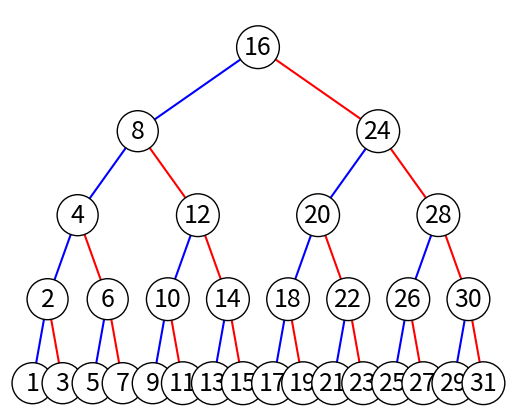

This figure's Python source:
#   Course: CS 2302
#   Assignment: Lab IV
#   Author: Oswaldo Escobedo 
# [redacted]
# [redacted]
#   Date of Last Modification: 03/23/2020
#   Purpose of the Program: Implementation of binary search trees using lists
import matplotlib.pyplot as plt
import numpy as np

def insert(T,newItem): # Insert newItem to BST T
    if T == None:  # T is empty
        T = [newItem,None,None]
    else:
        if newItem< T[0]:
            T[1] = insert(T[1],newItem) # Insert newItem in left subtree
        else:
            T[2] = insert(T[2],newItem) # Insert newItem in right subtree
    return T

def inOrder(T): 
    if T!=None:
        inOrder(T[1])
        print(T[0],end=' ')
        inOrder(T[2])
        
def size(T): # Returns the number of nodes in the tree, O(n)
    if T is None: # T is empty
        return 0
    return 1 + size(T[1]) + size(T[2]) # Traverses left and right sub-trees
    
def minimum(T): # Returns the smallest item in the tree, O(n)
    if T[1] is None: # There is no left subtree
        return T[0]
    return minimum(T[1]) # Traverses left subtree
    
def maximum(T): # Returns the largest item in the tree, O(n)
    if T[2] is None: # There is no right subtree
        return T[0]
    return maximum(T[2]) # Traverses right subtree

def height(T): # Returns the height of the tree, O(n)
    if T is None: # T is None
        return -1
    else: # Chooses the largest height from left and right subtree
        return 1 + max(height(T[1]),height(T[2])) 
    
def inTree(T,i): # Searches if i is in the tree, O(n)
    if T is None: # T is None or i was not in the tree
        return False
    if T[0] == i: # Item was found
        return  True
    if T[0] > i: # Traverse left subtree
        return inTree(T[1],i)
    else: # Traverse right subtree
        return inTree(T[2],i)

def printByLevel(T): # Prints data items in level order traversal, O(n)
    Q = [T] # Enqueues root
    while len(Q) > 0: # While the queue is not empty
        t = Q.pop(0) # Dequeues front of queue
        if t!=None:
            print(t[0],end = ' ')
            Q.append(t[1]) # Enqueues left child
            Q.append(t[2]) # enqueues right child
            
def tree2List(T): # Returns a list of the tree's item in ascending order, O(n)
    if T is None: # T is None
        return []
    return tree2List(T[1]) + [T[0]] + tree2List(T[2]) # inOrder traversal 

def leaves(T): # Returns a list containing the leaves of the tree, O(n)
    if T is None: # T is None
        return []
    if T[1] is None and T[2] is None: # Node is leave
        return [T[0]]
    return leaves(T[1]) + leaves(T[2]) # Node is not a leave

def itemsAtDepthD(T,d): # Returns a list containing the items at depth d, O(n)
    if T is None: # T is None
        return []
    else:
        if d == 0: # We are at the desired depth
            return [T[0]] 
        return itemsAtDepthD(T[1],d-1) + itemsAtDepthD(T[2],d-1) # Traverses tree
        
def depthOfK(T,k): # Returns the depth of k in the tree, O(n)
    if T is None:
        return -1
    count = 0
    while T is not None:
        if k == T[0]: # k is in current node
            return count
        elif k < T[0]: # k is less than current node
            count += 1
            T = T[1]  # traverse left subtree
        else:
            count += 1
            T = T[2] # traverse right subtree
    return -1 # k was not in the tree

def draw(T,figure_name=' '): # Creates the ax, plt, and parameters of drawNode(), O(1)
    if T is not None:
        fig, ax = plt.subplots()
        drawNode(ax, T, 0, 0, 1000, 120)
        ax.set_title(figure_name)
        ax.axis('off') 
        
def drawNode(ax,T,x0,y0,dx,dy): # Draws the tree, O(n)
    if T[1] is not None: # Left child exists
        ax.plot([x0-dx,x0],[y0-dy,y0],linewidth=1.5,color='b') # Draws left branch
        drawNode(ax, T[1], x0-dx, y0-dy, dx/2, dy) # Traverses left subtree
    if T[2] is not None: # Right child exists
        ax.plot([x0+dx,x0],[y0-dy,y0],linewidth=1.5,color='r') # Draws right branch
        drawNode(ax, T[2], x0+dx, y0-dy, dx/2, dy) # Traverses right subtree
    ax.text(x0,y0, str(T[0]), size=18,ha="center", va="center", # Draws a circle (node)
        bbox=dict(facecolor='w',boxstyle="circle"))  # containing the node's data
            
    
if __name__ == "__main__": 
    
    plt.close('all')
        
    # Balanced Tree
    A = [16,24,20,28,18,22,26,30,17,19,21,23,25,27,29,31,8,12,10,14,11,13,9,15,4,2,6,1,3,5,7]
    T = None
    
    for a in A:
        print('Inserting',a)
        T = insert(T,a)   
        print(T)  
    
    print(size(T)) # size -> 31
    print(minimum(T)) # minimum -> 1
    print(maximum(T)) # maximum -> 31
    print(height(T)) # height -> 4
    i = 17
    print(inTree(T,i)) # inTree -> True
    i = 32 
    print(inTree(T,i)) # inTree -> False
    printByLevel(T) # print -> 16 8 24 4 12 20 28 2 6 10 14 18 22 26 30 1 3 5 7 9 11 13 15 17 19 21 23 25 27 29 31 
    print()
    print(tree2List(T)) # print -> [1, 2, 3, 4, 5, 6, 7, 8, 9, 10, 11, 12, 13, 14, 15, 16, 17, 18, 19, 20, 21, 22, 23, 24, 25, 26, 27, 28, 29, 30, 31]
    print(leaves(T)) # leaves -> [1, 3, 5, 7, 9, 11, 13, 15, 17, 19, 21, 23, 25, 27, 29, 31]
    d = 2
    print(itemsAtDepthD(T,d)) # depth -> [4, 12, 20, 28]
    d = 3
    print(itemsAtDepthD(T,d)) # depth -> [2, 6, 10, 14, 18, 22, 26, 30]
    k = 7
    print(depthOfK(T,k))  # depth of k -> 4
    k = 10
    print(depthOfK(T,k))  # depth of k -> 3
    draw(T) 
    
    # One node
    # Balanced Tree
    # Unbalanced Tree
    
    
    
    
    
    
    
    
    
    
    
    
    
    
    
    
    
    
    
    
    
    
    
    
    
    
    
    
    
    '''
    A = [11, 6, 16, 17, 2, 4, 18, 14, 8, 15, 1, 20, 13]             
    T = None
    
    for a in A:
        print('Inserting',a)
        T = insert(T,a)   
        print(T)    
        
    inOrder(T)
    
    print()
    print('Tree size: ', size(T))
    print('Minimum: ', minimum(T))
    print('Maximum: ', maximum(T))
    print('Height: ', height(T))
    i = 17
    print('is',i,'? ',isTree(T,i))
    print('print by level: ',end='')
    printByLevel(T)
    print()
    print('tree to list: ',tree2List(T))
    print('leaves: ',leaves(T))
    d = 1
    print('items at depth',d,'is:',itemsAtDepthD(T,d))
    k = 3
    print('Depth of',k,'is:',depthOfK(T,k))
    draw(T)
    '''
    

